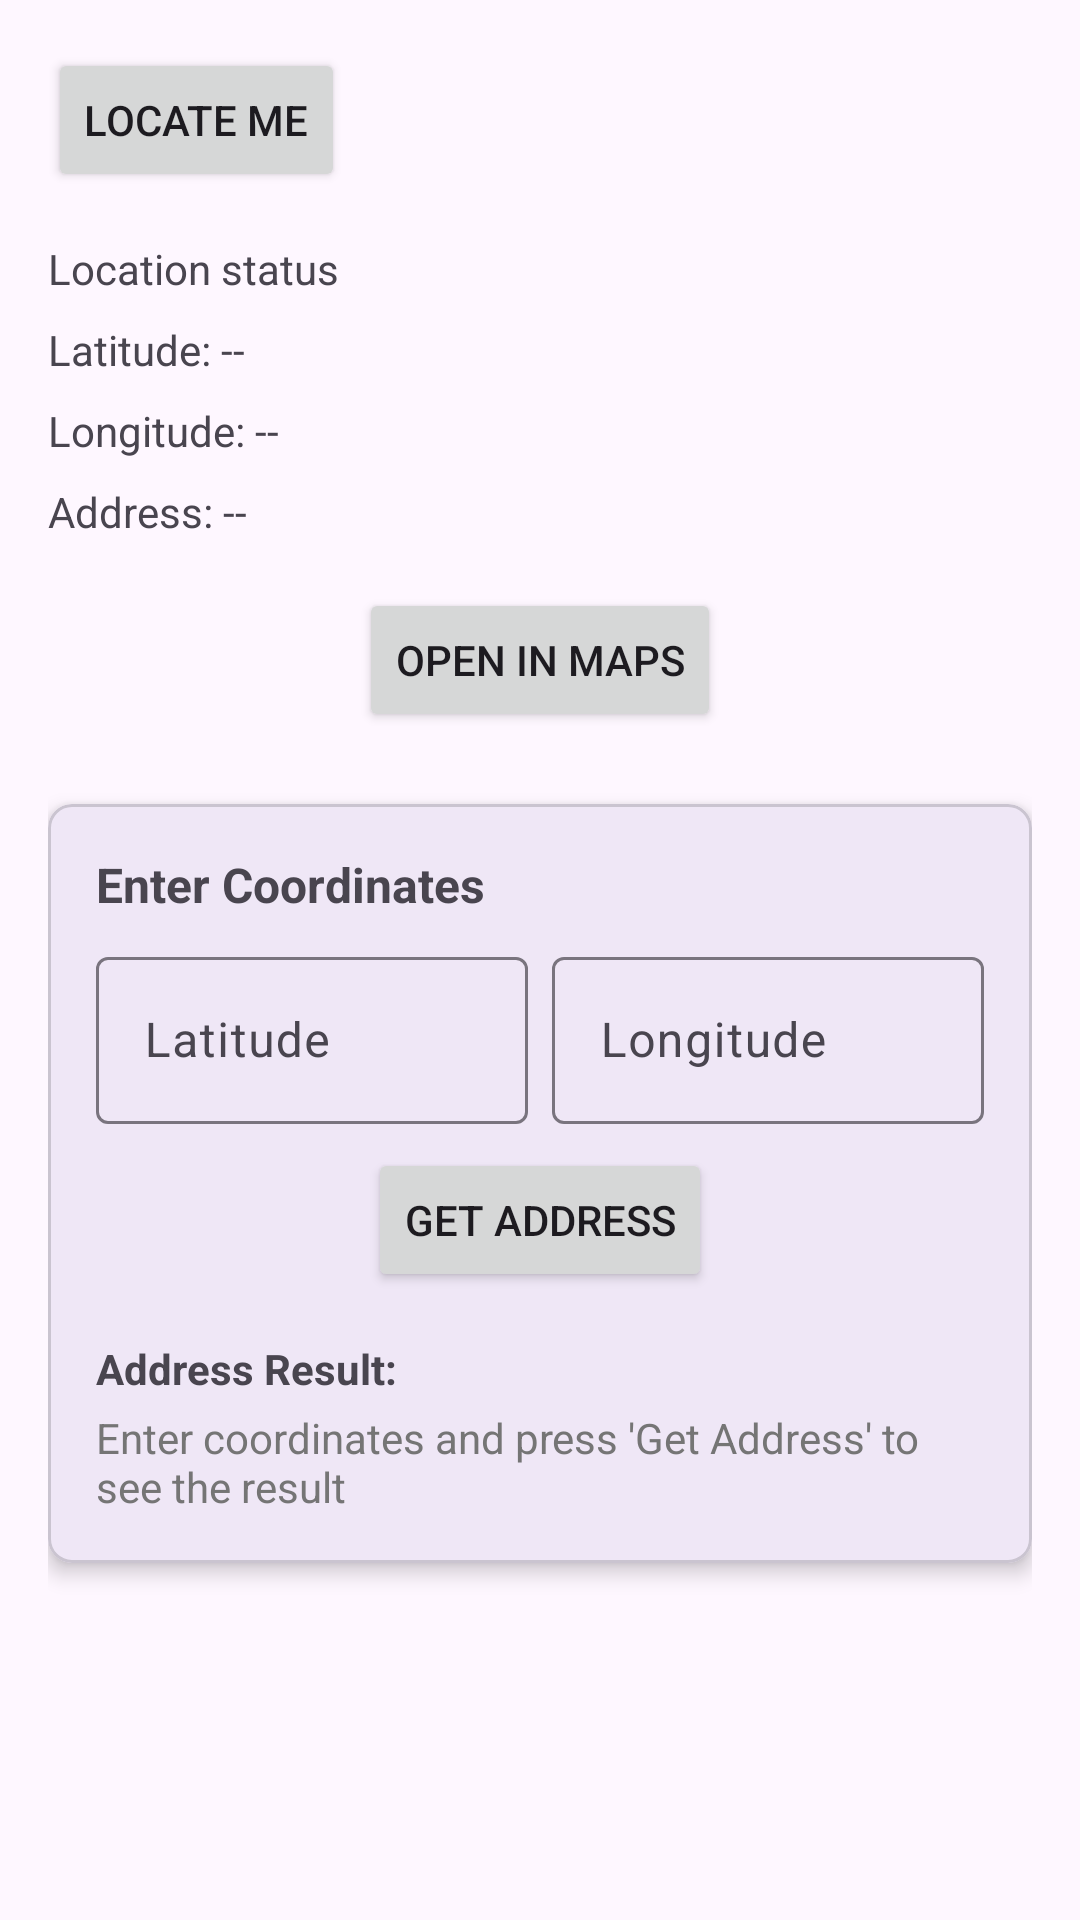

Here is an Android app screen rendered from its layout file. Give the layout XML and the strings, colors and styles it references.
<!-- AndroidManifest.xml: application theme Theme.Teams_app -->
<!-- res/layout/fragment_location_tracking.xml -->
<?xml version="1.0" encoding="utf-8"?>
<androidx.constraintlayout.widget.ConstraintLayout xmlns:android="http://schemas.android.com/apk/res/android"
    xmlns:app="http://schemas.android.com/apk/res-auto"
    android:layout_width="match_parent"
    android:layout_height="match_parent"
    android:padding="16dp">

    <Button
        android:id="@+id/btnLocateMe"
        android:layout_width="wrap_content"
        android:layout_height="wrap_content"
        android:text="Locate Me"
        app:layout_constraintStart_toStartOf="parent"
        app:layout_constraintTop_toTopOf="parent" />

    <TextView
        android:id="@+id/tvLocationStatus"
        android:layout_width="wrap_content"
        android:layout_height="wrap_content"
        android:layout_marginTop="16dp"
        android:text="Location status"
        app:layout_constraintStart_toStartOf="parent"
        app:layout_constraintTop_toBottomOf="@id/btnLocateMe" />

    <TextView
        android:id="@+id/tvLatitude"
        android:layout_width="wrap_content"
        android:layout_height="wrap_content"
        android:layout_marginTop="8dp"
        android:text="Latitude: --"
        app:layout_constraintStart_toStartOf="parent"
        app:layout_constraintTop_toBottomOf="@id/tvLocationStatus" />

    <TextView
        android:id="@+id/tvLongitude"
        android:layout_width="wrap_content"
        android:layout_height="wrap_content"
        android:layout_marginTop="8dp"
        android:text="Longitude: --"
        app:layout_constraintStart_toStartOf="parent"
        app:layout_constraintTop_toBottomOf="@id/tvLatitude" />

    <TextView
        android:id="@+id/tvAddress"
        android:layout_width="wrap_content"
        android:layout_height="wrap_content"
        android:layout_marginTop="8dp"
        android:text="Address: --"
        app:layout_constraintStart_toStartOf="parent"
        app:layout_constraintTop_toBottomOf="@id/tvLongitude" />

    <Button
        android:id="@+id/btnOpenMaps"
        android:layout_width="wrap_content"
        android:layout_height="wrap_content"
        android:layout_marginTop="16dp"
        android:text="Open in Maps"
        app:layout_constraintStart_toStartOf="parent"
        app:layout_constraintEnd_toEndOf="parent"
        app:layout_constraintTop_toBottomOf="@id/tvAddress" />

    <com.google.android.material.card.MaterialCardView
        android:id="@+id/cardCoordinateInput"
        android:layout_width="match_parent"
        android:layout_height="wrap_content"
        android:layout_marginTop="24dp"
        app:cardElevation="4dp"
        app:cardCornerRadius="8dp"
        app:layout_constraintTop_toBottomOf="@id/btnOpenMaps">

        <androidx.constraintlayout.widget.ConstraintLayout
            android:layout_width="match_parent"
            android:layout_height="wrap_content"
            android:padding="16dp">

            <TextView
                android:id="@+id/tvCoordinateTitle"
                android:layout_width="wrap_content"
                android:layout_height="wrap_content"
                android:text="Enter Coordinates"
                android:textStyle="bold"
                android:textSize="16sp"
                app:layout_constraintStart_toStartOf="parent"
                app:layout_constraintTop_toTopOf="parent" />

            <com.google.android.material.textfield.TextInputLayout
                android:id="@+id/tilLatitude"
                android:layout_width="0dp"
                android:layout_height="wrap_content"
                android:layout_marginTop="8dp"
                android:layout_marginEnd="8dp"
                android:hint="Latitude"
                app:layout_constraintEnd_toStartOf="@+id/tilLongitude"
                app:layout_constraintStart_toStartOf="parent"
                app:layout_constraintTop_toBottomOf="@id/tvCoordinateTitle">

                <com.google.android.material.textfield.TextInputEditText
                    android:id="@+id/etLatitude"
                    android:layout_width="match_parent"
                    android:layout_height="wrap_content"
                    android:inputType="numberDecimal|numberSigned" />
            </com.google.android.material.textfield.TextInputLayout>

            <com.google.android.material.textfield.TextInputLayout
                android:id="@+id/tilLongitude"
                android:layout_width="0dp"
                android:layout_height="wrap_content"
                android:layout_marginTop="8dp"
                android:hint="Longitude"
                app:layout_constraintEnd_toEndOf="parent"
                app:layout_constraintStart_toEndOf="@+id/tilLatitude"
                app:layout_constraintTop_toBottomOf="@id/tvCoordinateTitle">

                <com.google.android.material.textfield.TextInputEditText
                    android:id="@+id/etLongitude"
                    android:layout_width="match_parent"
                    android:layout_height="wrap_content"
                    android:inputType="numberDecimal|numberSigned" />
            </com.google.android.material.textfield.TextInputLayout>

            <Button
                android:id="@+id/btnSubmitCoordinates"
                android:layout_width="wrap_content"
                android:layout_height="wrap_content"
                android:layout_marginTop="8dp"
                android:text="Get Address"
                app:layout_constraintTop_toBottomOf="@id/tilLatitude"
                app:layout_constraintStart_toStartOf="parent"
                app:layout_constraintEnd_toEndOf="parent" />

            <TextView
                android:id="@+id/tvInputAddressTitle"
                android:layout_width="wrap_content"
                android:layout_height="wrap_content"
                android:layout_marginTop="16dp"
                android:text="Address Result:"
                android:textStyle="bold"
                app:layout_constraintStart_toStartOf="parent"
                app:layout_constraintTop_toBottomOf="@id/btnSubmitCoordinates" />

            <TextView
                android:id="@+id/tvInputAddress"
                android:layout_width="0dp"
                android:layout_height="wrap_content"
                android:layout_marginTop="4dp"
                android:text="Enter coordinates and press 'Get Address' to see the result"
                android:textColor="#757575"
                app:layout_constraintEnd_toEndOf="parent"
                app:layout_constraintStart_toStartOf="parent"
                app:layout_constraintTop_toBottomOf="@id/tvInputAddressTitle" />

        </androidx.constraintlayout.widget.ConstraintLayout>
    </com.google.android.material.card.MaterialCardView>

</androidx.constraintlayout.widget.ConstraintLayout>
<!-- resources referenced by this layout -->
<resources>
  <style name="Theme.Teams_app" parent="Base.Theme.Teams_app" />
  <style name="Base.Theme.Teams_app" parent="Theme.Material3.DayNight.NoActionBar">
          
          
      </style>
</resources>
